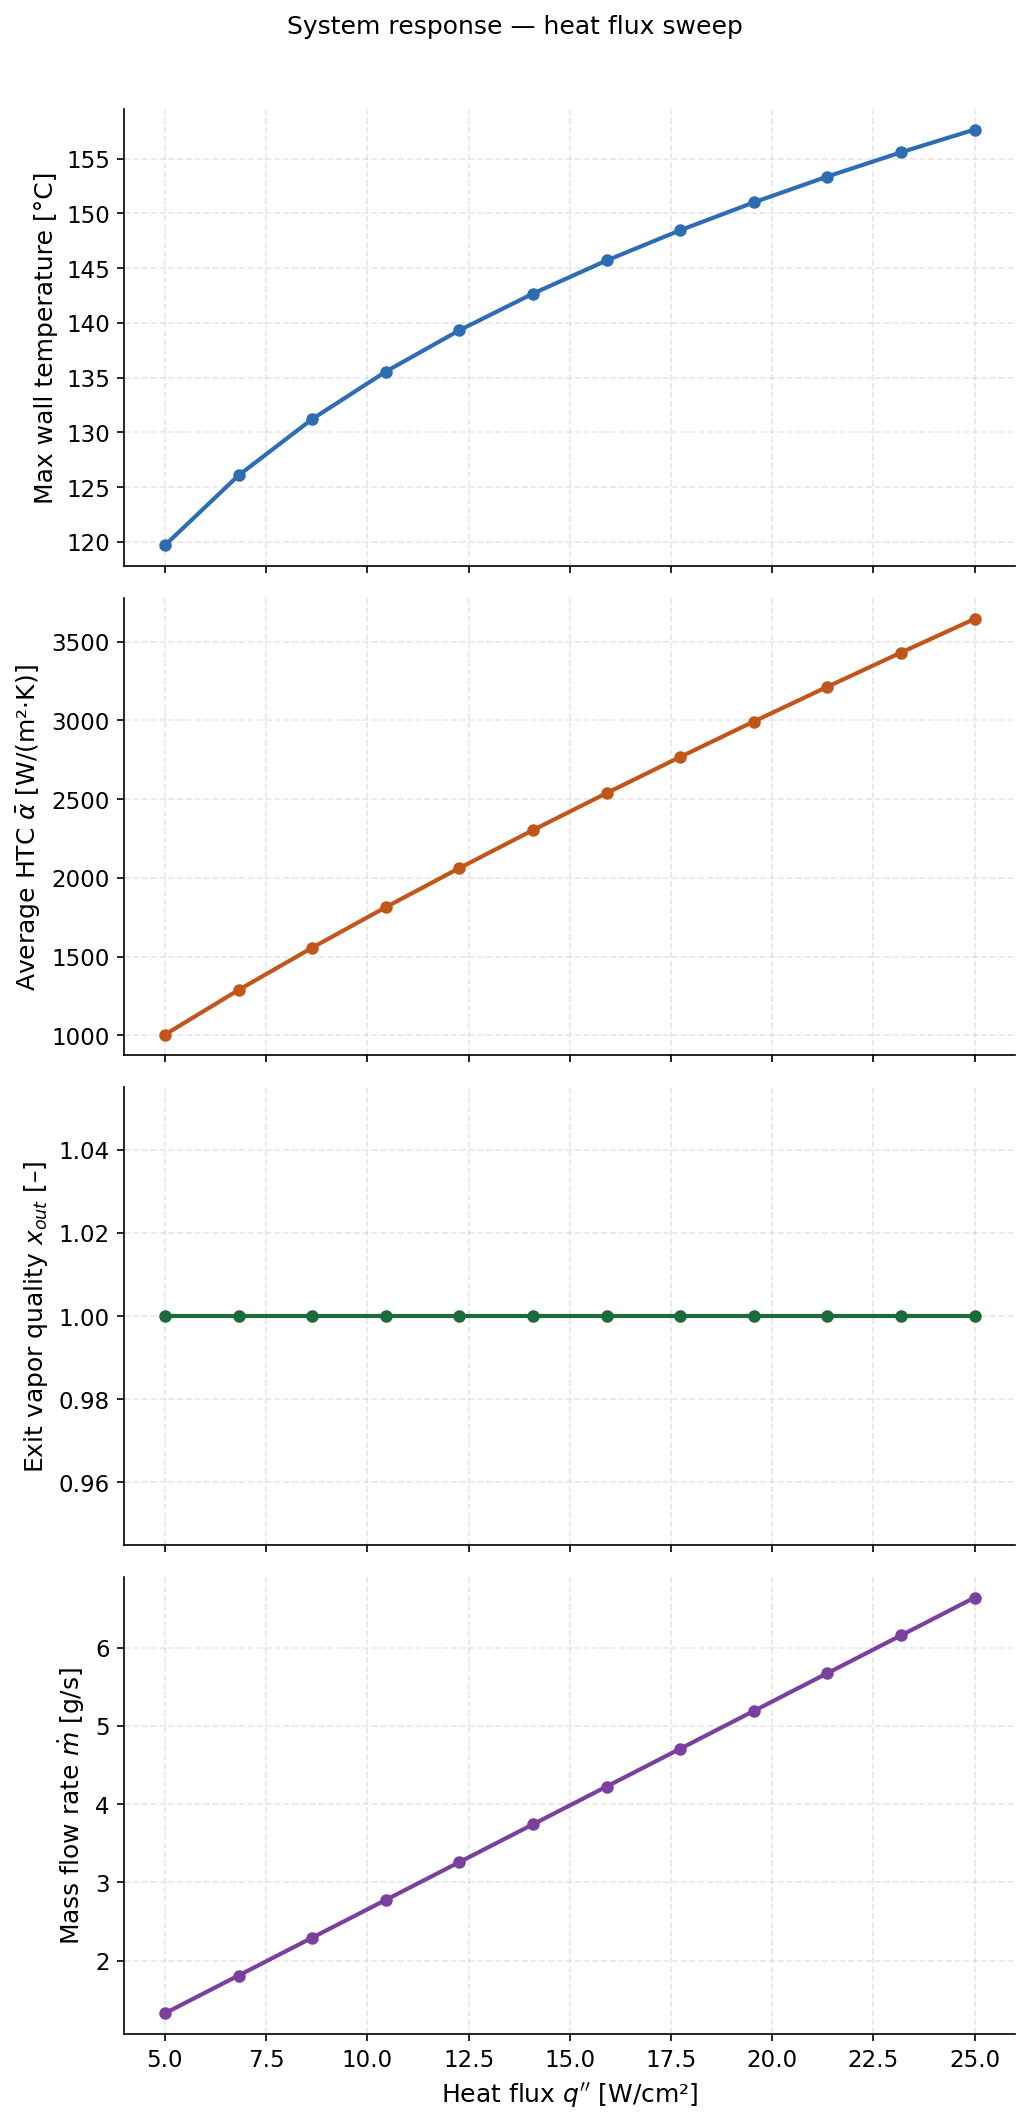

The table this chart was drawn from, first rows:
param_name, param_value, converged, m_dot_gs, P_high_kPa, P_low_kPa, T_wall_max_C, Q_evap_W, Q_cond_W, W_pump_W, COP, q_flux_W_m2, q_flux_W_cm2, pump_dP_kPa, HTC_avg, x_out, T_wall_avg_C, dP_evap_kPa, G_ch, subcooling_K, dP_cond_kPa, NTU
q_flux, 50000, True, 1.328, 571.7, 571.7, 119.7, 302.5, 269.5, 5.183415542681168e-05, 5835920, 50000, 5.0, 0.03851, 1006, 1.0, 85.77, 0.03129, 24.14, 14.74, 0.007219, 4.07
q_flux, 68182, True, 1.81, 571.8, 571.7, 126.1, 412.5, 366.8, 0.000126, 3273072, 68182, 6.818, 0.06866, 1289, 1.0, 89.98, 0.0558, 32.92, 14.46, 0.01285, 3.326
q_flux, 86364, True, 2.293, 571.8, 571.7, 131.2, 522.5, 463.5, 0.0002746, 1902528, 86364, 8.636, 0.1181, 1557, 1.0, 93.38, 0.09816, 41.69, 14.13, 0.01994, 2.852
q_flux, 104545, True, 2.776, 571.9, 571.7, 135.6, 632.5, 559.8, 0.0004797, 1318471, 104545, 10.45, 0.1704, 1814, 1.0, 96.24, 0.142, 50.47, 13.79, 0.02844, 2.518
q_flux, 122727, True, 3.259, 571.9, 571.7, 139.3, 742.5, 655.6, 0.0007611, 975500, 122727, 12.27, 0.2304, 2062, 1.0, 98.73, 0.192, 59.25, 13.45, 0.03831, 2.269
q_flux, 140909, True, 3.741, 572, 571.7, 142.7, 852.5, 750.9, 0.001134, 752083, 140909, 14.09, 0.2988, 2303, 1.0, 100.9, 0.2491, 68.03, 13.12, 0.04953, 2.073
q_flux, 159091, True, 4.224, 572.1, 571.7, 145.7, 962.5, 845.9, 0.001609, 598137, 159091, 15.91, 0.3757, 2538, 1.0, 102.9, 0.3134, 76.8, 12.79, 0.06207, 1.916
q_flux, 177273, True, 4.707, 572.2, 571.7, 148.5, 1072, 940.6, 0.0022, 487455, 177273, 17.73, 0.461, 2768, 1.0, 104.8, 0.3848, 85.58, 12.49, 0.0759, 1.786
q_flux, 195455, True, 5.19, 572.3, 571.7, 151, 1182, 1035, 0.002919, 405151, 195455, 19.55, 0.5546, 2993, 1.0, 106.4, 0.4632, 94.36, 12.2, 0.091, 1.676
q_flux, 213636, True, 5.673, 572.4, 571.7, 153.4, 1292, 1129, 0.003776, 342248, 213636, 21.36, 0.6566, 3213, 1.0, 108, 0.5486, 103.1, 11.92, 0.1074, 1.581
q_flux, 231818, True, 6.155, 572.5, 571.7, 155.6, 1402, 1223, 0.004786, 293067, 231818, 23.18, 0.7668, 3430, 1.0, 109.4, 0.641, 111.9, 11.66, 0.125, 1.499
q_flux, 250000, True, 6.638, 572.6, 571.7, 157.7, 1513, 1316, 0.005958, 253871, 250000, 25.0, 0.8852, 3644, 1.0, 110.8, 0.7402, 120.7, 11.41, 0.1438, 1.428
